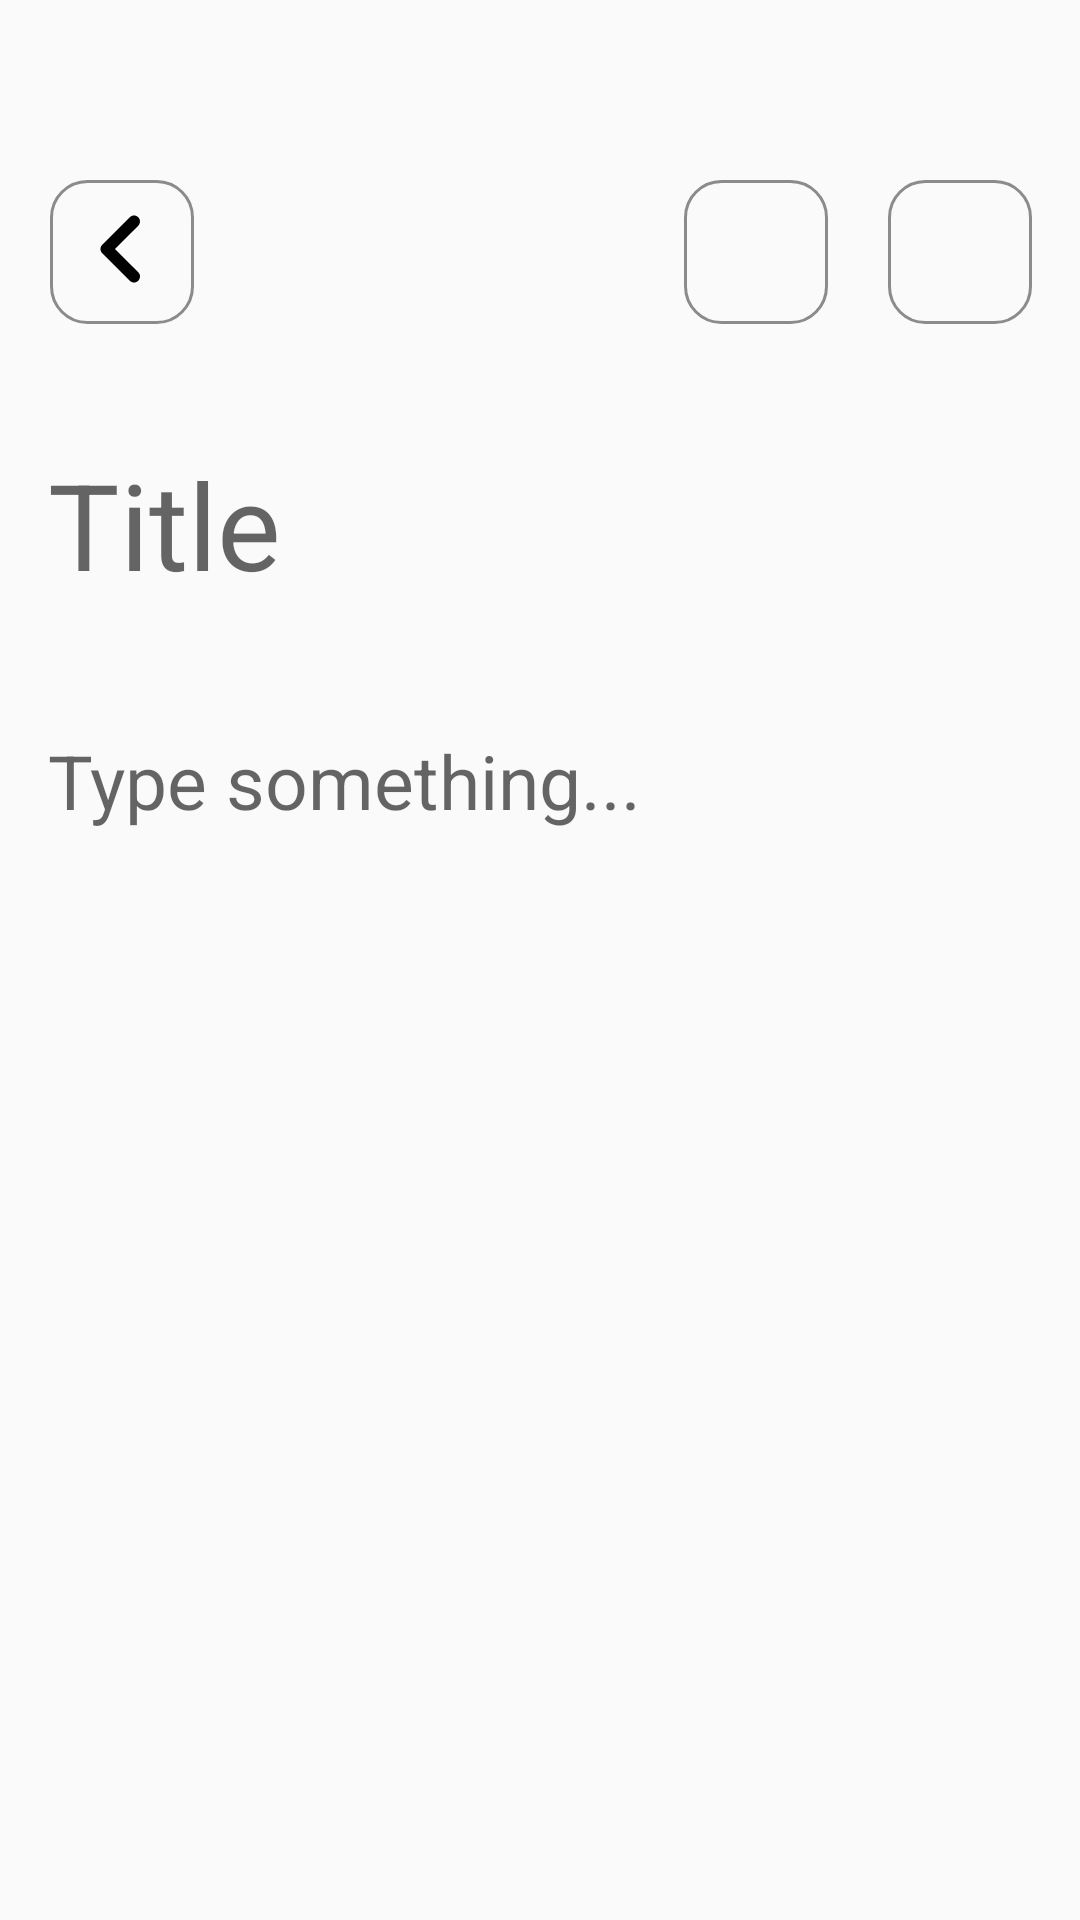

Produce the Android XML layout that renders to this screen, including the resource entries it uses.
<!-- AndroidManifest.xml: application theme Theme.Project1NoteAPP -->
<!-- res/layout/fragment_editor.xml -->
<?xml version="1.0" encoding="utf-8"?>
<androidx.constraintlayout.widget.ConstraintLayout xmlns:android="http://schemas.android.com/apk/res/android"
    xmlns:tools="http://schemas.android.com/tools"
    xmlns:app="http://schemas.android.com/apk/res-auto"
    android:layout_width="match_parent"
    android:layout_height="match_parent"
    tools:context=".fragments.EditorFragment"
    android:orientation="vertical"
    >


    <androidx.constraintlayout.widget.ConstraintLayout
        android:id="@+id/constraintLayout"
        android:layout_width="match_parent"
        android:layout_height="wrap_content"
        android:layout_marginTop="60dp"
        app:layout_constraintEnd_toEndOf="parent"
        app:layout_constraintHorizontal_bias="0.0"
        app:layout_constraintStart_toStartOf="parent"
        app:layout_constraintTop_toTopOf="parent">

        <ImageButton
            android:id="@+id/backBTN"
            android:layout_width="48dp"
            android:layout_height="48dp"
            android:layout_marginStart="16dp"
            android:background="@drawable/round_icon"
            android:src="@drawable/chevron_left"
            app:layout_constraintBottom_toBottomOf="parent"
            app:layout_constraintEnd_toStartOf="@+id/openBTN"
            app:layout_constraintHorizontal_bias="0.0040"
            app:layout_constraintStart_toStartOf="parent"
            app:layout_constraintTop_toTopOf="parent"
            app:tint="@color/black"
            tools:layout_editor_absoluteY="0dp" />

        <ImageButton
            android:id="@+id/openBTN"
            android:layout_width="48dp"
            android:layout_height="48dp"
            android:layout_marginEnd="20dp"
            android:background="@drawable/round_icon"
            android:src="@drawable/visibility"
            app:layout_constraintBottom_toBottomOf="parent"
            app:layout_constraintEnd_toStartOf="@+id/saveBTN"
            app:layout_constraintTop_toTopOf="parent"
            app:layout_constraintVertical_bias="0.0"
            app:tint="@color/black" />

        <ImageButton
            android:id="@+id/saveBTN"
            android:layout_width="48dp"
            android:layout_height="48dp"
            android:layout_marginEnd="16dp"
            android:background="@drawable/round_icon"
            android:src="@drawable/save"
            app:layout_constraintBottom_toBottomOf="parent"
            app:layout_constraintEnd_toEndOf="parent"
            app:layout_constraintTop_toTopOf="parent"
            app:layout_constraintVertical_bias="0.0"
            app:tint="@color/black" />

    </androidx.constraintlayout.widget.ConstraintLayout>

    <EditText
        android:id="@+id/editTitle"
        android:layout_width="match_parent"
        android:layout_height="wrap_content"
        android:layout_marginTop="24dp"
        android:background="@android:color/transparent"
        android:ellipsize="end"
        android:hint="@string/title"
        android:inputType="text"
        android:padding="16dp"
        android:singleLine="true"
        android:textColor="@color/black"
        android:textSize="40sp"
        app:layout_constraintTop_toBottomOf="@+id/constraintLayout"
        tools:layout_editor_absoluteX="0dp">

    </EditText>

    <EditText
        android:id="@+id/editContent"
        android:layout_width="match_parent"
        android:layout_height="wrap_content"
        android:background="@android:color/transparent"
        android:hint="@string/type_something"
        android:inputType="textMultiLine"
        android:padding="16dp"
        android:maxLines="1000"
        android:textColor="@color/black"
        android:textSize="25sp"
        app:layout_constraintBottom_toBottomOf="parent"
        app:layout_constraintEnd_toEndOf="parent"
        app:layout_constraintHorizontal_bias="0.0"
        app:layout_constraintStart_toStartOf="parent"
        app:layout_constraintTop_toBottomOf="@+id/editTitle"
        app:layout_constraintVertical_bias="0.028" />


</androidx.constraintlayout.widget.ConstraintLayout>
<!-- resources referenced by this layout -->
<resources>
  <color name="black">#FF000000</color>
  <!-- drawable chevron_left (drawable) -->
  <vector xmlns:android="http://schemas.android.com/apk/res/android"
      android:width="48dp"
      android:height="48dp"
      android:viewportWidth="48"
      android:viewportHeight="48">
    <group>
  
  
      <clip-path
          android:fillColor="#181818"
          android:pathData="M0,0h48v48h-48z"/>
      <path
          android:pathData="M29.42,12.42C28.64,11.64 27.38,11.64 26.6,12.42L17.42,21.6C16.64,22.38 16.64,23.64 17.42,24.42L26.6,33.6C27.38,34.38 28.64,34.38 29.42,33.6C30.2,32.82 30.2,31.56 29.42,30.78L21.66,23L29.42,15.24C30.2,14.46 30.18,13.18 29.42,12.42Z"
          android:fillColor="#ffffff"/>
    </group>
  </vector>
  <!-- drawable round_icon (drawable) -->
  <?xml version="1.0" encoding="utf-8"?>
  <shape xmlns:android="http://schemas.android.com/apk/res/android"
      android:shape="rectangle">
  
      <corners android:radius="12dp" />
      <stroke android:width="1dp" android:color="@color/grey" />
  </shape>
  <string name="title">Title</string>
  <string name="type_something">Type something...</string>
  <style name="Theme.Project1NoteAPP" parent="Theme.AppCompat.DayNight.NoActionBar">
          
          <item name="colorPrimary">@color/purple_500</item>
          <item name="colorPrimaryVariant">@color/purple_700</item>
          <item name="colorOnPrimary">@color/white</item>
          
          <item name="colorSecondary">@color/teal_200</item>
          <item name="colorSecondaryVariant">@color/teal_700</item>
          <item name="colorOnSecondary">@color/black</item>
          
          <item name="android:statusBarColor">?attr/colorPrimaryVariant</item>
          
      </style>
  <color name="grey">#8B8B8B</color>
  <color name="purple_500">#FF6200EE</color>
  <color name="purple_700">#FF3700B3</color>
  <color name="white">#FFFFFFFF</color>
  <color name="teal_200">#FF03DAC5</color>
  <color name="teal_700">#FF018786</color>
</resources>
